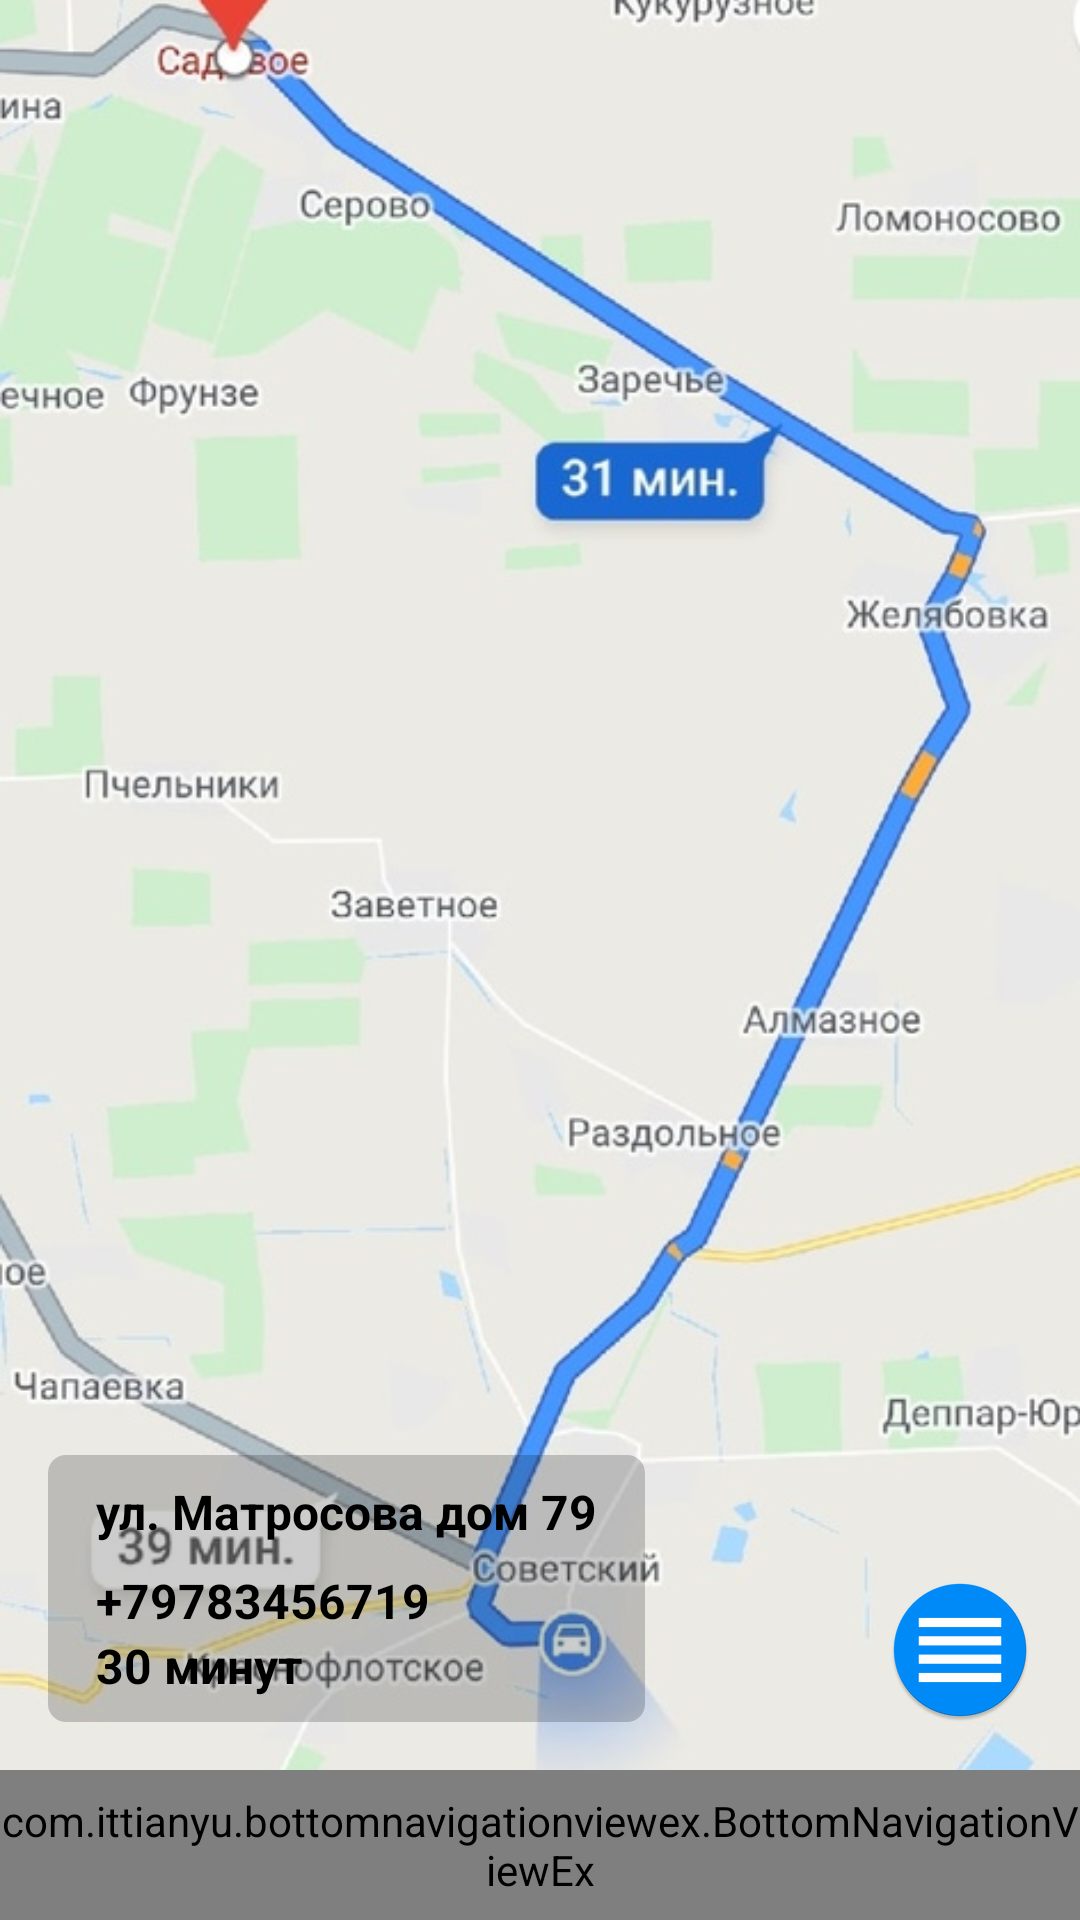

Write the Android layout XML for this screen, with the resource values it uses.
<!-- AndroidManifest.xml: application theme MyTheme -->
<!-- res/layout/activity_accepted.xml -->
<?xml version="1.0" encoding="utf-8"?>
<RelativeLayout
    android:background="@color/colorBlack"
    xmlns:android="http://schemas.android.com/apk/res/android"
    android:layout_width="match_parent"
    android:layout_height="match_parent">
    <ImageView
        android:scaleType="centerCrop"
        android:src="@drawable/map"
        android:layout_marginBottom="50dp"
        android:layout_width="match_parent"
        android:layout_height="match_parent"/>


    <ImageView
        android:id="@+id/open_list"
        android:layout_alignParentRight="true"
        android:layout_alignParentBottom="true"
        android:layout_marginBottom="66dp"
        android:layout_marginRight="16dp"
        android:src="@mipmap/ic_list_active"
        android:layout_width="wrap_content"
        android:layout_height="wrap_content"/>
    <LinearLayout
        android:layout_marginBottom="66dp"
        android:layout_marginLeft = "16dp"
        android:layout_alignParentLeft="true"
        android:layout_alignParentBottom="true"
        android:background="@drawable/item_backround_visibility"
        android:orientation="vertical"
        android:layout_width="wrap_content"
        android:layout_height="wrap_content">
        <TextView
            android:layout_marginTop="8dp"
            android:text="ул. Матросова дом 79"
            android:layout_marginRight="16dp"
            android:layout_marginLeft="16dp"
            android:textSize="16sp"
            android:textStyle="bold"
            android:layout_width="match_parent"
            android:layout_height="wrap_content"
            android:textColor="@color/colorBlack"/>
        <TextView
            android:text="+79783456719"
            android:layout_marginRight="16dp"
            android:layout_marginLeft="16dp"
            android:textSize="16sp"
            android:textStyle="bold"
            android:layout_marginTop="8dp"
            android:layout_width="match_parent"
            android:layout_height="wrap_content"
            android:textColor="@color/colorBlack"/>
        <TextView
            android:text="30 минут"
            android:layout_marginRight="16dp"
            android:layout_marginLeft="16dp"
            android:textSize="16sp"
            android:layout_marginBottom="8dp"
            android:textStyle="bold"
            android:layout_width="match_parent"
            android:layout_height="wrap_content"
            android:textColor="@color/colorBlack"/>
    </LinearLayout>
    <FrameLayout
        android:layout_alignParentRight="true"
        android:id="@+id/fragmentContainer"
        android:layout_marginBottom="50dp"
        android:layout_width="wrap_content"
        android:layout_height="match_parent"
        android:layout_alignParentEnd="true" />

    <include layout="@layout/bottom_navigation_view_ex"
        android:layout_gravity="bottom"
        android:layout_height="50dp"
        android:layout_width="match_parent" />
</RelativeLayout>
<!-- res/layout/bottom_navigation_view_ex.xml (included above) -->
<?xml version="1.0" encoding="utf-8"?>
<merge
    xmlns:android="http://schemas.android.com/apk/res/android"
    xmlns:app="http://schemas.android.com/apk/res-auto">

    <RelativeLayout
        android:layout_height="50dp"
        android:layout_width="match_parent"
        android:layout_alignParentBottom="true">
        <com.ittianyu.bottomnavigationviewex.BottomNavigationViewEx
            android:id="@+id/bottom_navigation_view_ex"
            android:layout_width="match_parent"
            android:layout_height="match_parent"
            android:background="@color/colorGreyWhite"
            app:menu="@menu/bottom_navigation_menu">
        </com.ittianyu.bottomnavigationviewex.BottomNavigationViewEx>

    </RelativeLayout>

</merge>
<!-- resources referenced by this layout -->
<resources>
  <color name="colorBlack">#000000</color>
  <color name="colorGreyWhite">#8F6E6E6E</color>
  <!-- drawable item_backround_visibility (drawable) -->
  <?xml version="1.0" encoding="utf-8"?>
  <shape xmlns:android="http://schemas.android.com/apk/res/android">
      <solid android:color="@color/colorBlackWhite"/>
      <corners android:radius="6dp"/>
  </shape>
  <!-- drawable map: jpg bitmap (drawable-xxxhdpi, 86555 bytes) -->
  <!-- mipmap ic_list_active: png bitmap (mipmap-hdpi, 2514 bytes) -->
  <style name="MyTheme" parent="Theme.AppCompat.Light.NoActionBar">
          <item name="android:windowNoTitle">true</item>
          <item name="android:windowFullscreen">true</item>
          <item name="colorPrimary">@color/colorPrimary</item>
      </style>
  <color name="colorBlackWhite">#32000000</color>
  <color name="colorPrimary">#6200EE</color>
</resources>
